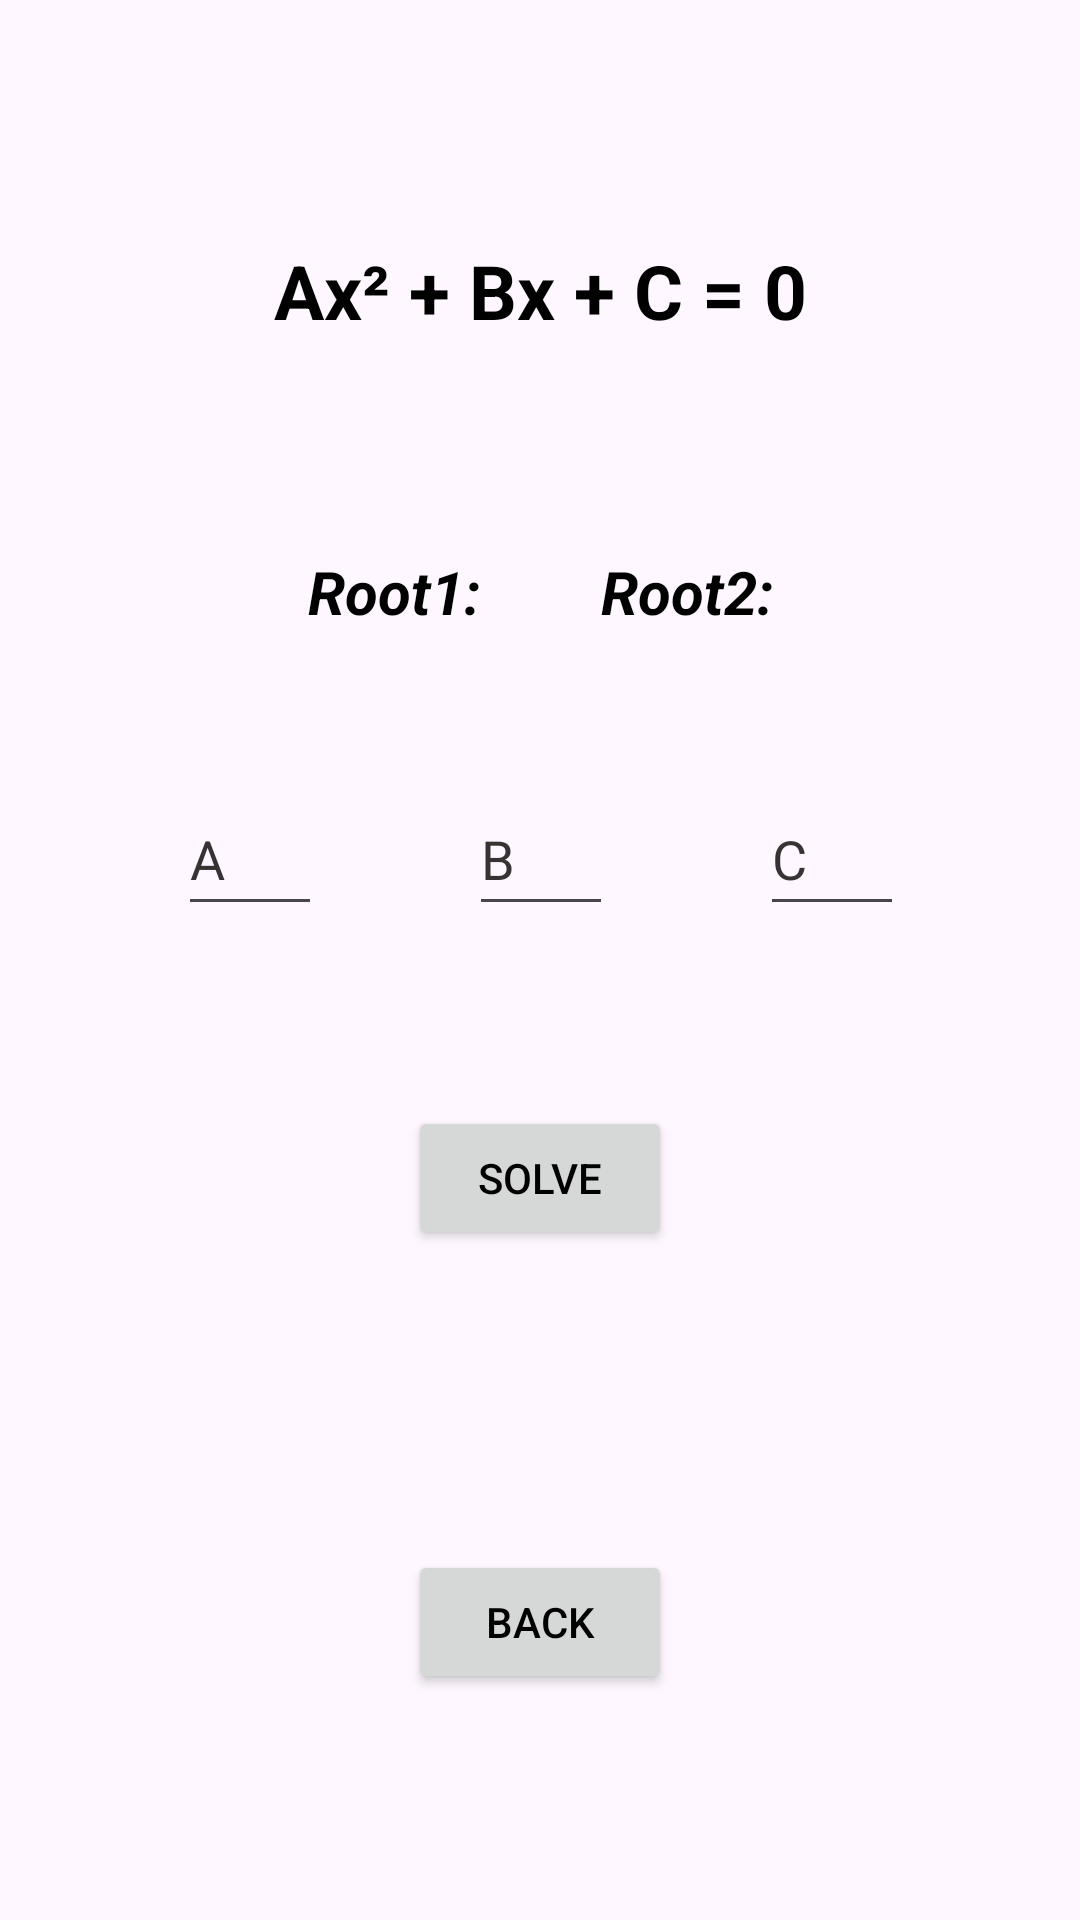

Write the Android layout XML for this screen, with the resource values it uses.
<!-- AndroidManifest.xml: application theme Theme.MathsHelper -->
<!-- res/layout/activity_degree2_roots.xml -->
<?xml version="1.0" encoding="utf-8"?>
<androidx.constraintlayout.widget.ConstraintLayout xmlns:android="http://schemas.android.com/apk/res/android"
    xmlns:app="http://schemas.android.com/apk/res-auto"
    xmlns:tools="http://schemas.android.com/tools"
    android:id="@+id/parentView"
    android:layout_width="match_parent"
    android:layout_height="match_parent"
    android:padding="10dp"
    tools:context=".Degree2.Degree2RootsActivity">

    <TextView
        android:id="@+id/txtRoots2Title"
        android:layout_width="wrap_content"
        android:layout_height="wrap_content"
        android:layout_marginTop="70dp"
        android:text="Ax² + Bx + C = 0"
        android:textSize="25sp"
        android:textStyle="bold"
        app:layout_constraintEnd_toEndOf="parent"
        app:layout_constraintStart_toStartOf="parent"
        app:layout_constraintTop_toTopOf="parent" />

    <TextView
        android:id="@+id/degree2RootsSolutionView"
        android:layout_width="wrap_content"
        android:layout_height="wrap_content"
        android:layout_marginTop="70dp"
        android:text="Root1:        Root2:"
        android:textSize="20sp"
        android:textStyle="bold|italic"
        app:layout_constraintEnd_toEndOf="@+id/txtRoots2Title"
        app:layout_constraintStart_toStartOf="@+id/txtRoots2Title"
        app:layout_constraintTop_toBottomOf="@+id/txtRoots2Title" />

    <EditText
        android:id="@+id/coeff2A"
        android:layout_width="wrap_content"
        android:layout_height="wrap_content"
        android:ems="2"
        android:hint="A"
        android:importantForAutofill="no"
        android:inputType="numberSigned|numberDecimal"
        android:minWidth="48dp"
        android:minHeight="48dp"
        app:layout_constraintBottom_toBottomOf="@+id/coeff2B"
        app:layout_constraintEnd_toStartOf="@+id/coeff2B"
        app:layout_constraintStart_toStartOf="parent"
        app:layout_constraintTop_toTopOf="@+id/coeff2B" />

    <EditText
        android:id="@+id/coeff2B"
        android:layout_width="wrap_content"
        android:layout_height="wrap_content"
        android:layout_marginTop="50dp"
        android:ems="2"
        android:hint="B"
        android:importantForAutofill="no"
        android:inputType="numberSigned|numberDecimal"
        android:minWidth="48dp"
        android:minHeight="48dp"
        app:layout_constraintEnd_toEndOf="@+id/degree2RootsSolutionView"
        app:layout_constraintStart_toStartOf="@+id/degree2RootsSolutionView"
        app:layout_constraintTop_toBottomOf="@+id/degree2RootsSolutionView" />

    <EditText
        android:id="@+id/coeff2C"
        android:layout_width="wrap_content"
        android:layout_height="wrap_content"
        android:ems="2"
        android:hint="C"
        android:importantForAutofill="no"
        android:inputType="numberSigned|numberDecimal"
        android:minWidth="48dp"
        android:minHeight="48dp"
        app:layout_constraintBottom_toBottomOf="@+id/coeff2B"
        app:layout_constraintEnd_toEndOf="parent"
        app:layout_constraintStart_toEndOf="@+id/coeff2B"
        app:layout_constraintTop_toTopOf="@+id/coeff2B" />

    <Button
        android:id="@+id/degree2RootsSolveBtn"
        android:layout_width="wrap_content"
        android:layout_height="wrap_content"
        android:layout_marginTop="60dp"
        android:text="Solve"
        app:layout_constraintEnd_toEndOf="parent"
        app:layout_constraintStart_toStartOf="parent"
        app:layout_constraintTop_toBottomOf="@+id/coeff2B" />

    <Button
        android:id="@+id/degree2RootsBackBtn"
        android:layout_width="wrap_content"
        android:layout_height="wrap_content"
        android:layout_marginTop="100dp"
        android:text="Back"
        app:layout_constraintEnd_toEndOf="@+id/degree2RootsSolveBtn"
        app:layout_constraintStart_toStartOf="@+id/degree2RootsSolveBtn"
        app:layout_constraintTop_toBottomOf="@+id/degree2RootsSolveBtn" />

</androidx.constraintlayout.widget.ConstraintLayout>
<!-- resources referenced by this layout -->
<resources>
  <style name="Theme.MathsHelper" parent="Theme.Material3.Light">
          
          <item name="colorPrimary">@color/black</item>
          <item name="colorPrimaryVariant">@color/white</item>
          <item name="colorOnPrimary">@color/white</item>
          
          <item name="android:statusBarColor">@color/black</item>
          
          <item name="colorControlActivated">@color/black</item>
          <item name="android:textColor">@color/black</item>
          <item name="actionBarStyle">@color/white</item>
          <item name="backgroundColor">@color/white</item>
          <item name="android:textColorHint">@color/grey</item>
      </style>
  <color name="black">#FF000000</color>
  <color name="white">#FFFFFFFF</color>
  <color name="grey">#373333</color>
</resources>
